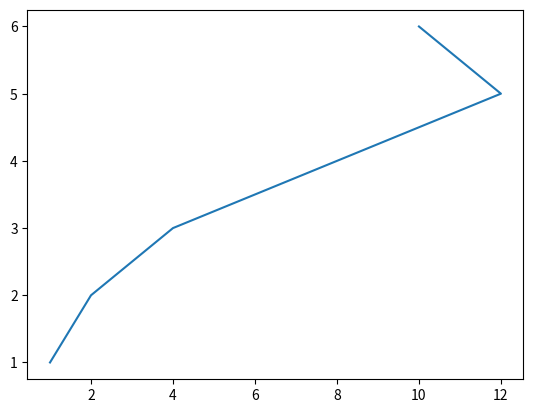

This chart was generated by the following Python code:
from matplotlib import pyplot as plt

x = [1, 2, 4, 8, 12, 10]
y = [1, 2, 3, 4, 5, 6]

plt.plot(x, y)
plt.show()